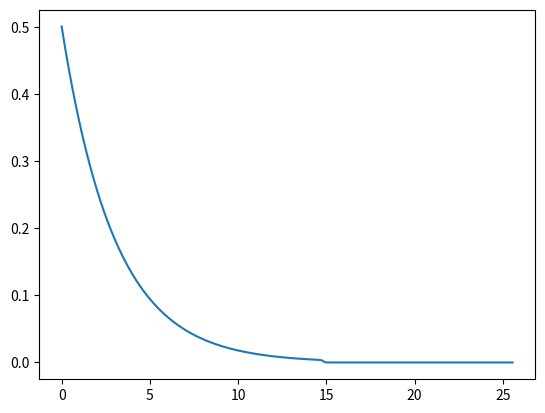

Here is the Python script that generated this plot:
import numpy as np
from scipy.signal import convolve
import matplotlib.pyplot as plt

# Параметры
dt = 0.05
j = np.arange(0, 512)  # индексы от 0 до 511
t = j * dt  # массив времени

# 1. Генерация исходной кривой I(j)
a1 = 0.1
I = a1 * np.exp(-t / 1) + (1 - a1) * np.exp(-t / 3)

# 2. Генерация функции отклика g(x)
m = 2.0
sigma = 0.08
g = (1 / (np.sqrt(2 * np.pi) * sigma)) * np.exp(-(t - m)**2 / (2 * sigma**2))
# g = g / g.sum()  # Нормировка

# 3. Свёртка (x учитывается автоматически!)
convolved = convolve(I, g, mode='same')

print(convolved)

plt.plot(t, convolved)
plt.show()

# Теперь convolved содержит результат f(t) для всех t = j*dt